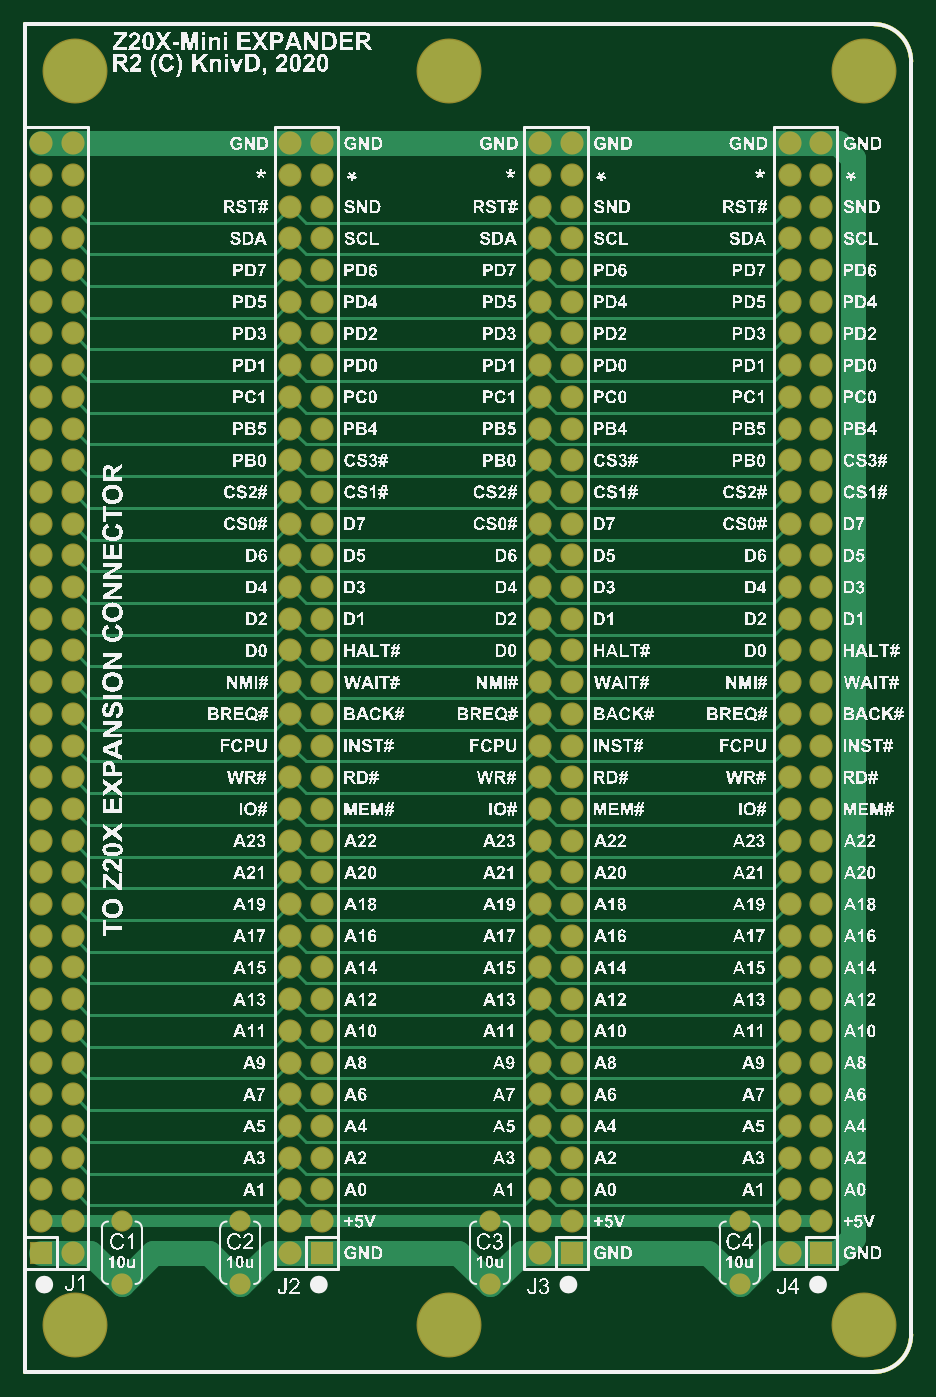
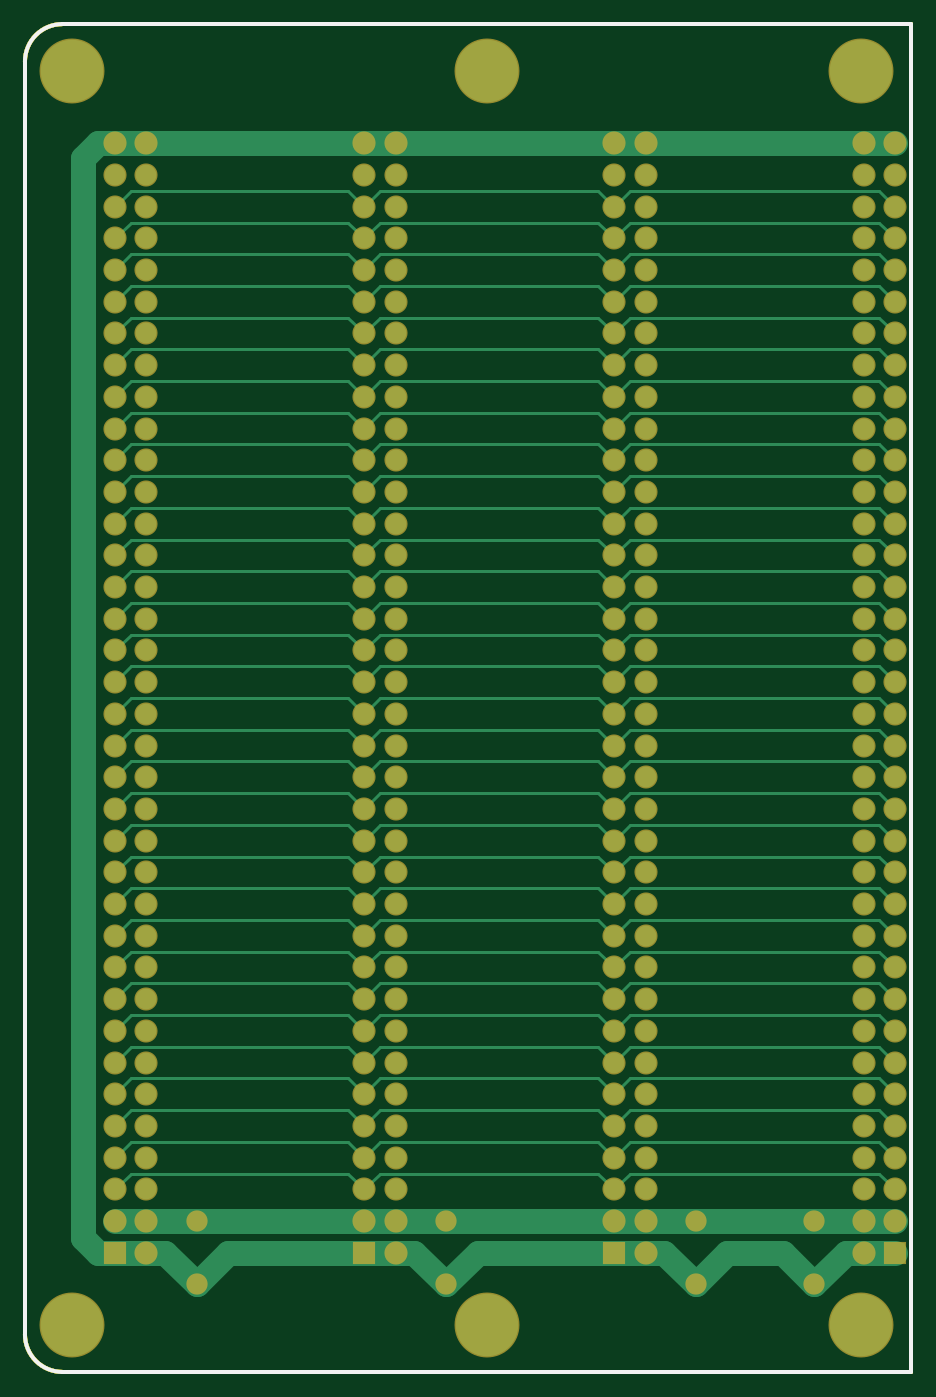
Circuit board: 11 layer files. Board 71.0 x 108.0 mm.
- drill: PCB.DRL (2810 bytes)
- bottom_copper: PCB.GBL (17384 bytes)
- bottom_silk: PCB.GBO (288 bytes)
- paste: PCB.GBP (286 bytes)
- bottom_mask: PCB.GBS (6640 bytes)
- outline: PCB.GKO (291 bytes)
- outline: PCB.GM1 (492 bytes)
- top_copper: PCB.GTL (14107 bytes)
- top_silk: PCB.GTO (1828485 bytes)
- paste: PCB.GTP (290 bytes)
- top_mask: PCB.GTS (6639 bytes)

=== drill: PCB.DRL (2810 bytes, source withheld) ===
=== bottom_copper: PCB.GBL (17384 bytes, source omitted) ===
=== bottom_silk: PCB.GBO ===
G04 Layer_Color=32896*
%FSLAX44Y44*%
%MOMM*%
G71*
G01*
G75*
%ADD13C,0.3500*%
D13*
X710000Y-30000D02*
G03*
X680000Y0I-30000J0D01*
G01*
Y-1080000D02*
G03*
X710000Y-1050000I0J30000D01*
G01*
X0Y0D02*
X680000D01*
X710000Y-1050000D02*
Y-30000D01*
X0Y-1080000D02*
X680000D01*
X0D02*
Y0D01*
M02*

=== paste: PCB.GBP ===
G04 Layer_Color=128*
%FSLAX44Y44*%
%MOMM*%
G71*
G01*
G75*
%ADD13C,0.3500*%
D13*
X710000Y-30000D02*
G03*
X680000Y0I-30000J0D01*
G01*
Y-1080000D02*
G03*
X710000Y-1050000I0J30000D01*
G01*
X0Y0D02*
X680000D01*
X710000Y-1050000D02*
Y-30000D01*
X0Y-1080000D02*
X680000D01*
X0D02*
Y0D01*
M02*

=== bottom_mask: PCB.GBS (6640 bytes, source omitted) ===
=== outline: PCB.GKO ===
G04 Layer_Color=16711935*
%FSLAX44Y44*%
%MOMM*%
G71*
G01*
G75*
%ADD13C,0.3500*%
D13*
X710000Y-30000D02*
G03*
X680000Y0I-30000J0D01*
G01*
Y-1080000D02*
G03*
X710000Y-1050000I0J30000D01*
G01*
X0Y0D02*
X680000D01*
X710000Y-1050000D02*
Y-30000D01*
X0Y-1080000D02*
X680000D01*
X0D02*
Y0D01*
M02*

=== outline: PCB.GM1 ===
G04 Layer_Color=16711935*
%FSLAX44Y44*%
%MOMM*%
G71*
G01*
G75*
%ADD13C,0.3500*%
D13*
X710000Y-30000D02*
G03*
X680000Y0I-30000J0D01*
G01*
Y-1080000D02*
G03*
X710000Y-1050000I0J30000D01*
G01*
X0Y0D02*
X680000D01*
X710000Y-1050000D02*
Y-30000D01*
X0Y-1080000D02*
X680000D01*
X0D02*
Y0D01*
X710000Y-30000D02*
G03*
X680000Y0I-30000J0D01*
G01*
Y-1080000D02*
G03*
X710000Y-1050000I0J30000D01*
G01*
X0Y0D02*
X680000D01*
X710000Y-1050000D02*
Y-30000D01*
X0Y-1080000D02*
X680000D01*
X0D02*
Y0D01*
M02*

=== top_copper: PCB.GTL (14107 bytes, source omitted) ===
=== top_silk: PCB.GTO (1828485 bytes, source omitted) ===
=== paste: PCB.GTP ===
G04 Layer_Color=8421504*
%FSLAX44Y44*%
%MOMM*%
G71*
G01*
G75*
%ADD13C,0.3500*%
D13*
X710000Y-30000D02*
G03*
X680000Y0I-30000J0D01*
G01*
Y-1080000D02*
G03*
X710000Y-1050000I0J30000D01*
G01*
X0Y0D02*
X680000D01*
X710000Y-1050000D02*
Y-30000D01*
X0Y-1080000D02*
X680000D01*
X0D02*
Y0D01*
M02*

=== top_mask: PCB.GTS (6639 bytes, source omitted) ===
